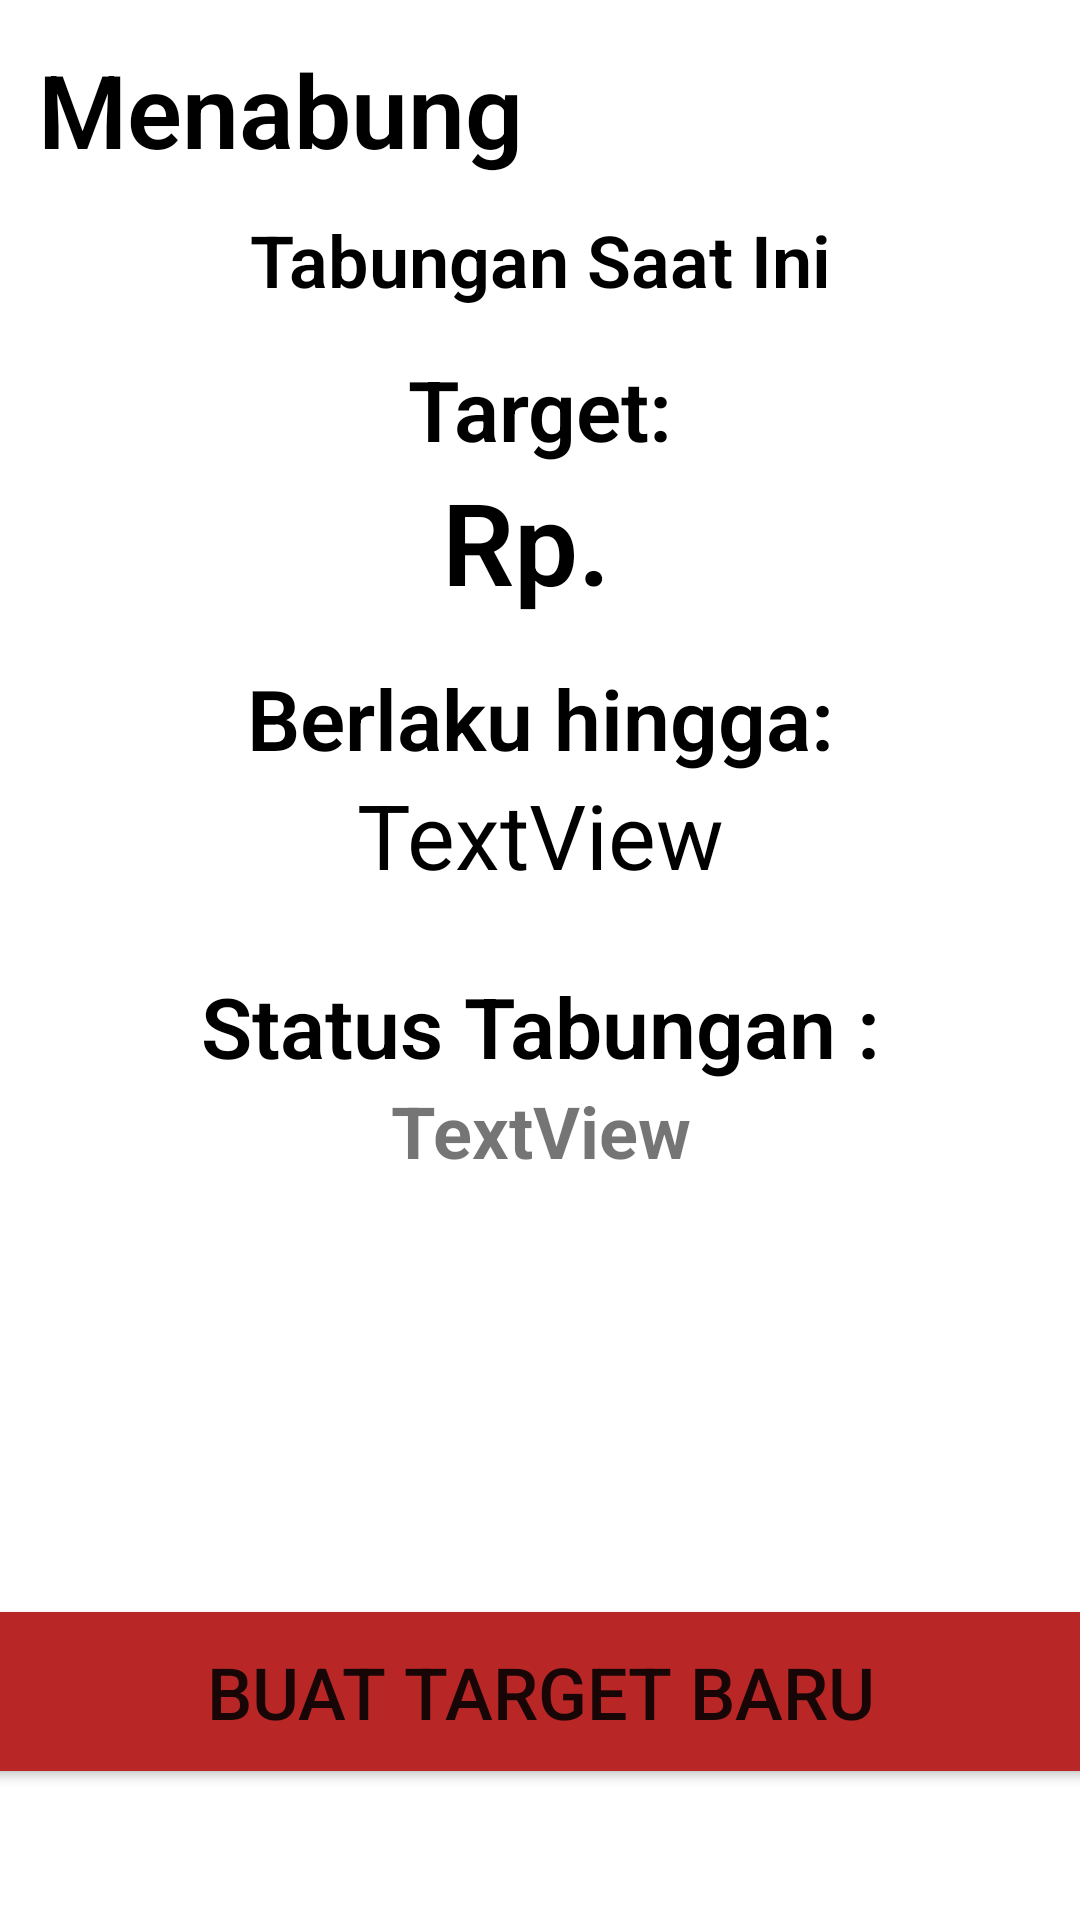

Write the Android layout XML for this screen, with the resource values it uses.
<!-- AndroidManifest.xml: application theme Theme.OurMoney -->
<!-- res/layout/fragment_saving_cash.xml -->
<?xml version="1.0" encoding="utf-8"?>
<androidx.constraintlayout.widget.ConstraintLayout xmlns:android="http://schemas.android.com/apk/res/android"
    xmlns:app="http://schemas.android.com/apk/res-auto"
    xmlns:tools="http://schemas.android.com/tools"
    android:layout_width="match_parent"
    android:layout_height="match_parent"
    tools:context=".Fragments.SavingCashFragment">

    

    <TextView
        android:id="@+id/tvsaving"
        android:layout_width="wrap_content"
        android:layout_height="wrap_content"
        android:fontFamily="sans-serif-light"
        android:text="Menabung"
        android:textColor="?attr/colorSecondary"
        android:textSize="34sp"
        android:textStyle="bold"
        app:layout_constraintBottom_toBottomOf="parent"
        app:layout_constraintEnd_toEndOf="parent"
        app:layout_constraintHorizontal_bias="0.064"
        app:layout_constraintStart_toStartOf="parent"
        app:layout_constraintTop_toTopOf="parent"
        app:layout_constraintVertical_bias="0.023" />

    <LinearLayout
        android:id="@+id/linearLayout4"
        android:layout_width="match_parent"
        android:layout_height="400dp"
        android:layout_marginLeft="10dp"
        android:layout_marginRight="10dp"
        android:orientation="vertical"
        app:layout_constraintBottom_toBottomOf="parent"
        app:layout_constraintEnd_toEndOf="parent"
        app:layout_constraintHorizontal_bias="0.0"
        app:layout_constraintStart_toStartOf="parent"
        app:layout_constraintTop_toBottomOf="@+id/tvsaving"
        app:layout_constraintVertical_bias="0.063">

        <TextView
            android:id="@+id/textView12"
            android:layout_width="match_parent"
            android:layout_height="wrap_content"
            android:fontFamily="sans-serif-light"
            android:gravity="center_horizontal|center_vertical"
            android:text="Tabungan Saat Ini"
            android:textColor="?attr/colorSecondary"
            android:textSize="24sp"
            android:textStyle="bold" />

        <TextView
            android:id="@+id/tvtarget"
            android:layout_width="match_parent"
            android:layout_height="wrap_content"
            android:layout_marginTop="15dp"
            android:fontFamily="sans-serif-light"
            android:gravity="center_horizontal|center_vertical"
            android:text="Target:"
            android:textColor="?attr/colorSecondary"
            android:textSize="28sp"
            android:textStyle="bold" />




























        <TextView
            android:id="@+id/tvtargetamt"
            android:layout_width="match_parent"
            android:layout_height="wrap_content"
            android:fontFamily="sans-serif-light"
            android:gravity="center_horizontal|center_vertical"
            android:text="Rp. "
            android:textColor="?attr/colorSecondary"
            android:textSize="38sp"
            android:textStyle="bold" />

        <TextView
            android:id="@+id/tvduedate"
            android:layout_width="match_parent"
            android:layout_height="wrap_content"
            android:layout_marginTop="15dp"
            android:fontFamily="sans-serif-light"
            android:text="Berlaku hingga:"
            android:textAlignment="center"
            android:textColor="?attr/colorSecondary"
            android:textSize="28sp"
            android:textStyle="bold" />

        <LinearLayout
            android:layout_width="match_parent"
            android:layout_height="wrap_content"
            android:layout_marginBottom="10dp"
            android:orientation="horizontal">

            <TextView
                android:id="@+id/tvduedateangka"
                android:layout_width="wrap_content"
                android:layout_height="wrap_content"
                android:layout_weight="1"
                android:text="TextView"
                android:textAlignment="center"
                android:textColor="?attr/colorSecondary"
                android:textSize="30sp" />
        </LinearLayout>

        <TextView
            android:id="@+id/tvstat"
            android:layout_width="match_parent"
            android:layout_height="wrap_content"
            android:layout_marginTop="15dp"
            android:fontFamily="sans-serif-light"
            android:gravity="center_horizontal|center_vertical"
            android:text="Status Tabungan :"
            android:textColor="?attr/colorSecondary"
            android:textSize="28sp"
            android:textStyle="bold" />

        <TextView
            android:id="@+id/tvstatus"
            android:layout_width="match_parent"
            android:layout_height="wrap_content"
            android:paddingLeft="20dp"
            android:paddingRight="20dp"
            android:text="TextView"
            android:textAlignment="center"
            android:textSize="24sp"
            android:textStyle="bold" />

    </LinearLayout>

    <Button
        android:id="@+id/btnAddSaving"
        android:layout_width="379dp"
        android:layout_height="65dp"
        android:backgroundTint="@color/OurRed"
        android:text="Buat Target Baru"
        android:textSize="24sp"
        app:cornerRadius="32.5dp"
        app:layout_constraintBottom_toBottomOf="parent"
        app:layout_constraintEnd_toEndOf="parent"
        app:layout_constraintStart_toStartOf="parent"
        app:layout_constraintTop_toBottomOf="@+id/linearLayout4"
        app:layout_constraintVertical_bias="0.584" />

</androidx.constraintlayout.widget.ConstraintLayout>
<!-- resources referenced by this layout -->
<resources>
  <color name="OurRed">#FFB82626</color>
  <style name="Theme.OurMoney" parent="Theme.MaterialComponents.DayNight.DarkActionBar">
          
          <item name="colorPrimary">@color/OurRed</item>
          <item name="colorPrimaryVariant">@color/OurRedDark</item>
          <item name="colorOnPrimary">@color/white</item>
          
          <item name="colorSecondary">@color/black</item>
          <item name="colorSecondaryVariant">@color/OurRed</item>
          <item name="colorOnSecondary">@color/black</item>
  
  
          
          <item name="android:statusBarColor" tools:targetApi="l">?attr/colorPrimaryVariant</item>
          
          <item name="bottomNavigationStyle">@style/Widget.App.BottomNavigationView</item>
  
  
  
      </style>
  <color name="OurRedDark">#6C212A</color>
  <color name="white">#FFFFFFFF</color>
  <color name="black">#FF000000</color>
  <style name="Widget.App.BottomNavigationView" parent="Widget.MaterialComponents.BottomNavigationView.Colored">
          <item name="materialThemeOverlay">@style/ThemeOverlay.App.BottomNavigationView</item>
      </style>
  <style name="ThemeOverlay.App.BottomNavigationView" parent="">
          <item name="colorPrimary">@color/black</item>
          <item name="colorOnPrimary">@color/white</item>
          <item name="colorOnSecondary">@color/OurRedDesaturated</item>
      </style>
  <color name="OurRedDesaturated">#2E292B</color>
</resources>
